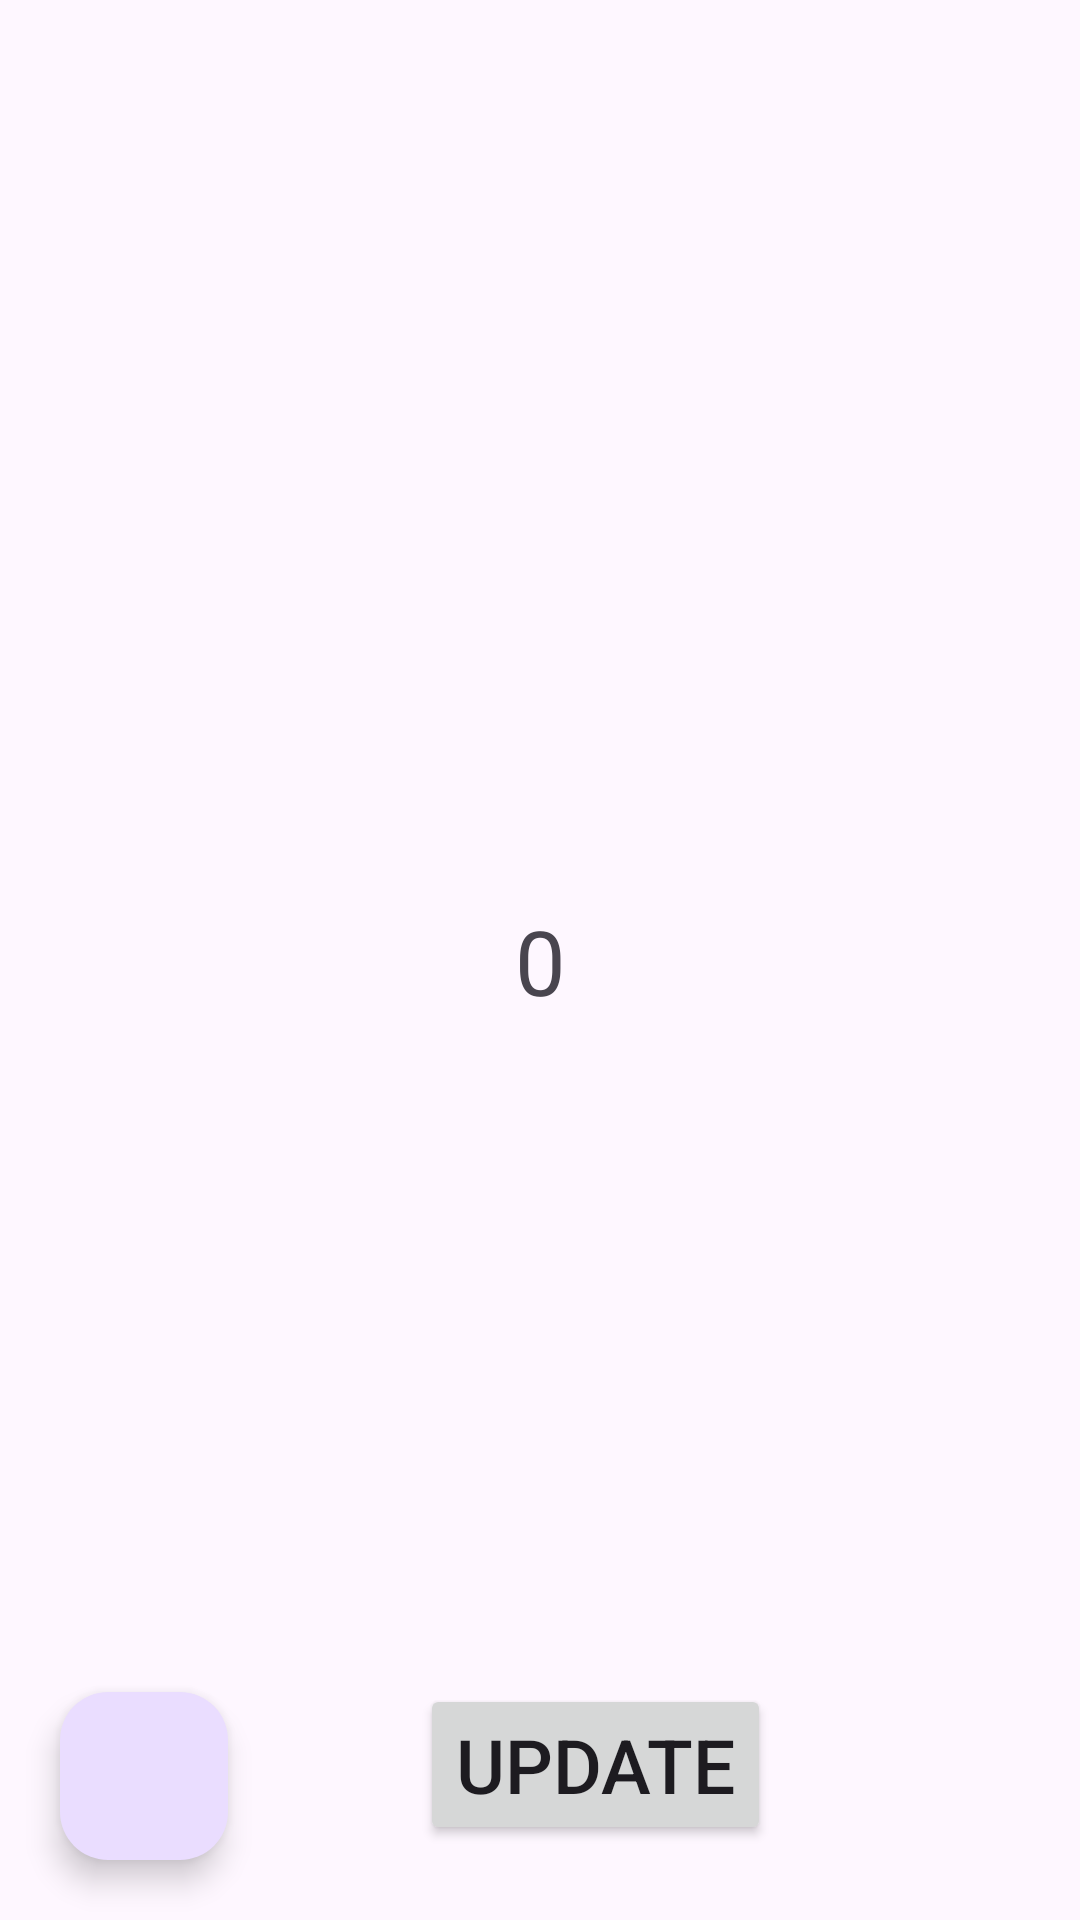

Write the Android layout XML for this screen, with the resource values it uses.
<!-- AndroidManifest.xml: application theme Theme.Minhhan -->
<!-- res/layout/activity_details.xml -->
<?xml version="1.0" encoding="utf-8"?>
<androidx.constraintlayout.widget.ConstraintLayout xmlns:android="http://schemas.android.com/apk/res/android"
    xmlns:app="http://schemas.android.com/apk/res-auto"
    xmlns:tools="http://schemas.android.com/tools"
    android:layout_width="match_parent"
    android:layout_height="match_parent"
    tools:context=".DetailsActivity">

    <TextView
        android:id="@+id/tv_details"
        android:layout_width="wrap_content"
        android:layout_height="wrap_content"
        android:text="0"
        android:textSize="30sp"
        app:layout_constraintBottom_toBottomOf="parent"
        app:layout_constraintEnd_toEndOf="parent"
        app:layout_constraintStart_toStartOf="parent"
        app:layout_constraintTop_toTopOf="parent" />

    <com.google.android.material.floatingactionbutton.FloatingActionButton
        android:id="@+id/btn_details"
        android:layout_width="wrap_content"
        android:layout_height="wrap_content"
        android:layout_marginStart="20dp"
        android:layout_marginBottom="20dp"
        android:clickable="true"
        app:layout_constraintBottom_toBottomOf="parent"
        app:layout_constraintStart_toStartOf="parent"
        app:srcCompat="@drawable/baseline_arrow_back_ios_24" />

    <Button
        android:id="@+id/btn_Update"
        android:layout_width="wrap_content"
        android:layout_height="wrap_content"
        android:layout_marginStart="120dp"
        android:layout_marginBottom="25dp"
        android:text="Update"
        android:textSize="25dp"
        app:layout_constraintBottom_toBottomOf="parent"
        app:layout_constraintStart_toStartOf="@+id/btn_details"
        tools:ignore="MissingConstraints" />

</androidx.constraintlayout.widget.ConstraintLayout>
<!-- resources referenced by this layout -->
<resources>
  <style name="Theme.Minhhan" parent="Base.Theme.Minhhan" />
  <style name="Base.Theme.Minhhan" parent="Theme.Material3.DayNight.NoActionBar">
          
          
      </style>
</resources>
